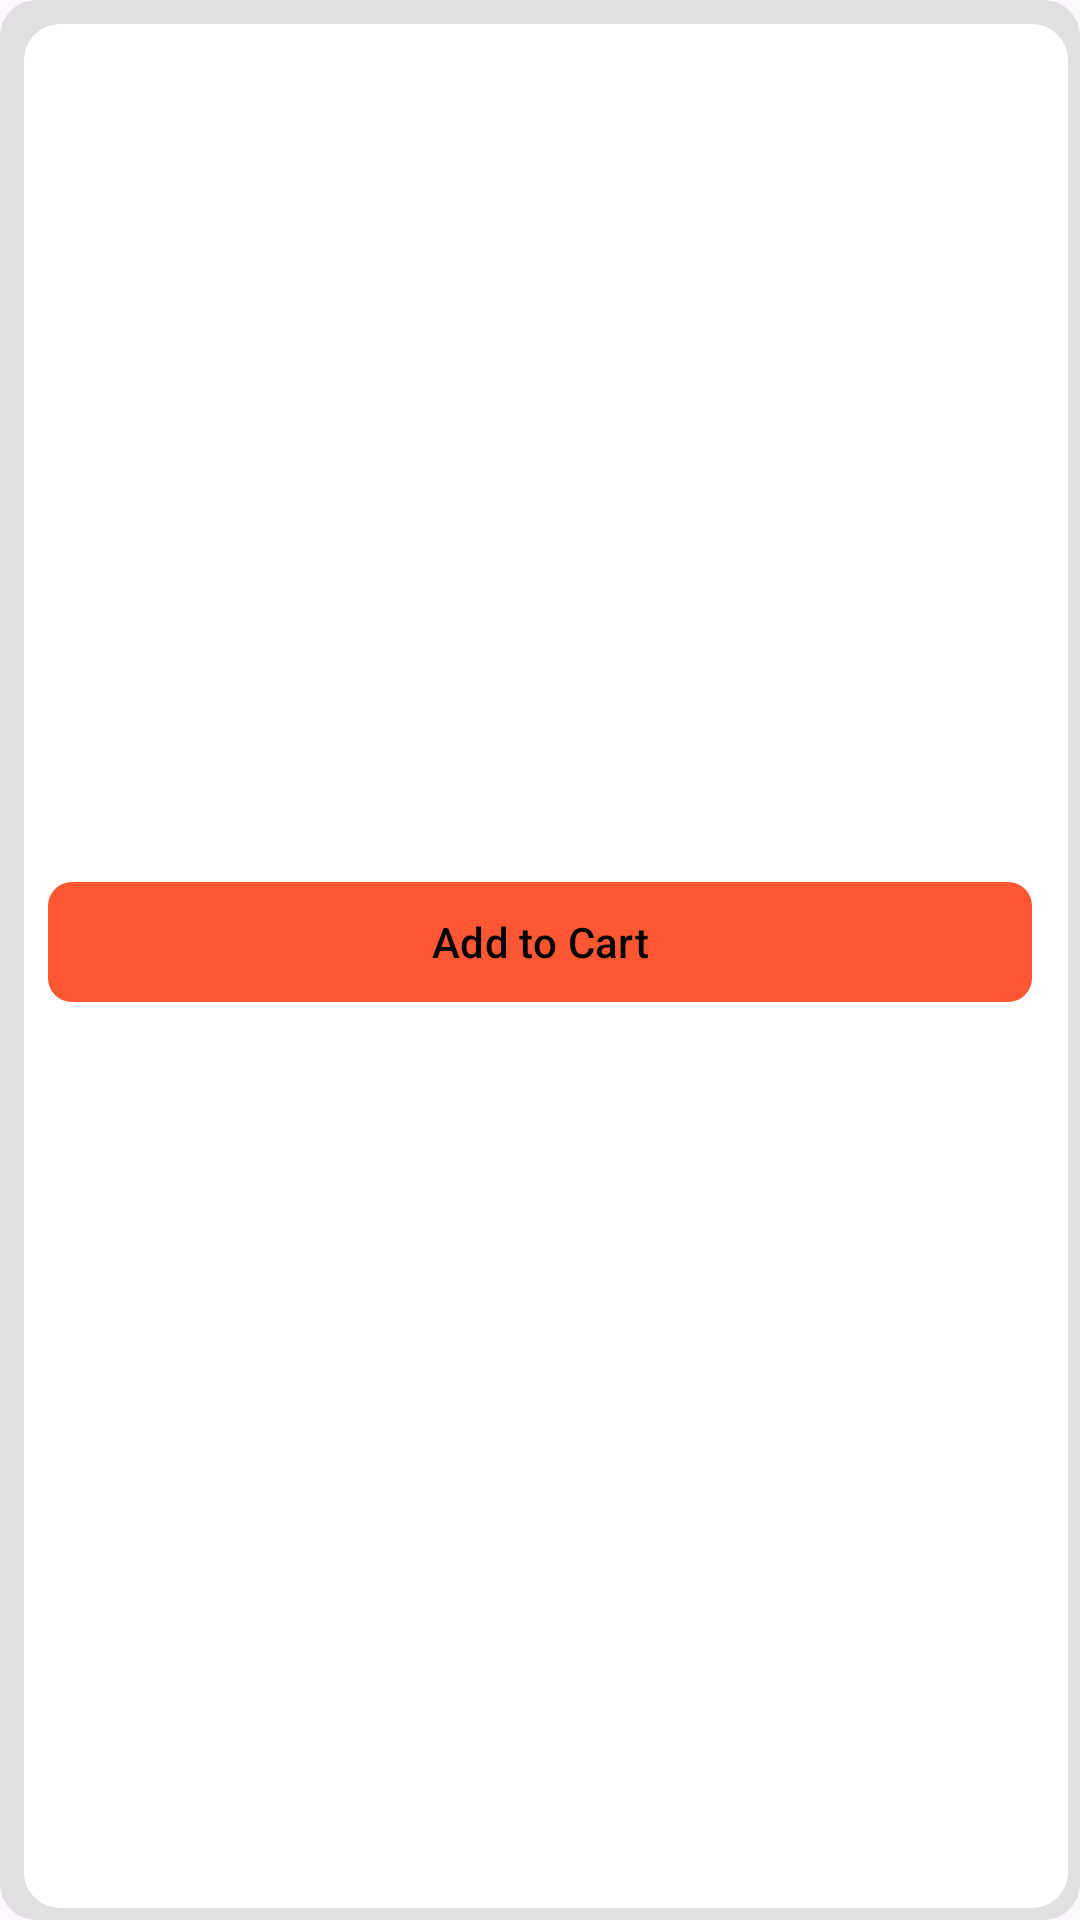

Here is an Android app screen rendered from its layout file. Give the layout XML and the strings, colors and styles it references.
<!-- AndroidManifest.xml: application theme Theme.Zomato -->
<!-- res/layout/dialog_item_details.xml -->
<?xml version="1.0" encoding="utf-8"?>
<LinearLayout xmlns:android="http://schemas.android.com/apk/res/android"
    android:layout_width="wrap_content"
    android:layout_height="wrap_content"
    xmlns:app="http://schemas.android.com/apk/res-auto"
    android:orientation="vertical"
    android:padding="16dp"
    android:background="@drawable/rounded_background"> 

    <ImageView
        android:id="@+id/dialog_item_image"
        android:layout_width="match_parent"
        android:layout_height="200dp"
        android:scaleType="centerCrop"
        android:contentDescription="Item Image" />

    <TextView
        android:id="@+id/dialog_item_name"
        android:layout_width="match_parent"
        android:layout_height="wrap_content"
        android:textSize="18sp"
        android:textStyle="bold"
        android:layout_marginTop="8dp"
        android:textColor="#000000" /> 

    <TextView
        android:id="@+id/dialog_item_price"
        android:layout_width="match_parent"
        android:layout_height="wrap_content"
        android:textSize="16sp"
        android:layout_marginTop="4dp"
        android:textColor="#000000" /> 

    <com.google.android.material.button.MaterialButton
        android:id="@+id/dialog_add_to_cart"
        android:layout_width="match_parent"
        android:layout_height="wrap_content"
        android:text="Add to Cart"
        android:layout_marginTop="16dp"
        app:backgroundTint="#FF5733"
    android:textColor="#000000"
    app:cornerRadius="8dp" />
    
</LinearLayout>
<!-- resources referenced by this layout -->
<resources>
  <!-- drawable rounded_background (drawable) -->
  <layer-list xmlns:android="http://schemas.android.com/apk/res/android">
  
      
      <item>
          <shape android:shape="rectangle">
              <corners android:radius="12dp" />
              <solid android:color="#E0E0E0" />
              <padding
                  android:left="4dp"
                  android:top="4dp"
                  android:right="4dp"
                  android:bottom="4dp" />
          </shape>
      </item>
  
      
      <item android:left="4dp" android:top="4dp">
          <shape android:shape="rectangle">
              <corners android:radius="12dp" />
              <solid android:color="#FFFFFF" />
          </shape>
      </item>
  
  </layer-list>
  <style name="Theme.Zomato" parent="Base.Theme.Zomato" />
  <style name="Base.Theme.Zomato" parent="Theme.Material3.DayNight.NoActionBar">
          
          
      </style>
</resources>
